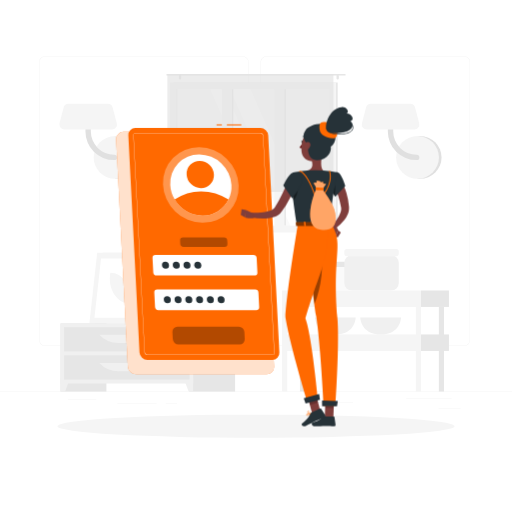
t = 0.00 s
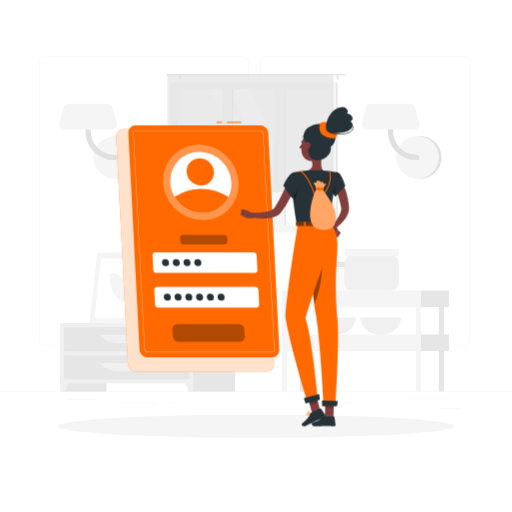
t = 0.19 s
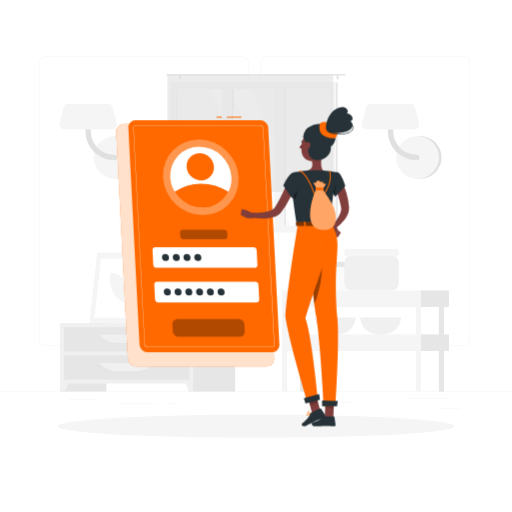
t = 0.56 s
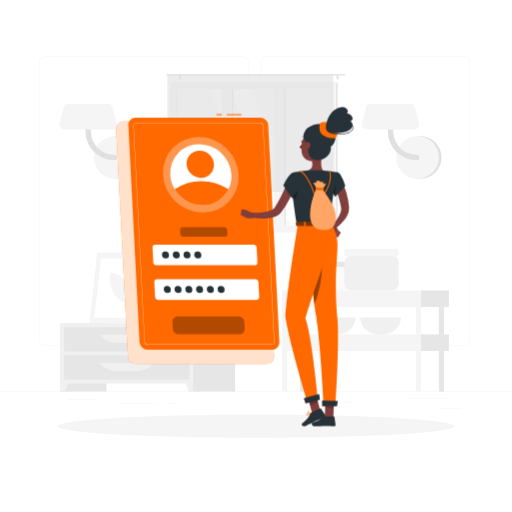
t = 0.75 s
t = 0.94 s: frame unchanged from t = 0.56 s, image omitted
t = 1.31 s: frame unchanged from t = 0.19 s, image omitted

The animated SVG that drew these frames (rendered in a browser with its animation timeline set to each time). Animation: 1 CSS @keyframes rule; one cycle of 1.50 s, repeats indefinitely.

<svg class="animated" id="freepik_stories-login" xmlns="http://www.w3.org/2000/svg" viewBox="0 0 500 500" version="1.1" xmlns:xlink="http://www.w3.org/1999/xlink" xmlns:svgjs="http://svgjs.com/svgjs"><style>svg#freepik_stories-login:not(.animated) .animable {opacity: 0;}svg#freepik_stories-login.animated #freepik--Login--inject-5 {animation: 1.5s Infinite  linear floating;animation-delay: 0s;}            @keyframes floating {                0% {                    opacity: 1;                    transform: translateY(0px);                }                50% {                    transform: translateY(-10px);                }                100% {                    opacity: 1;                    transform: translateY(0px);                }            }        </style><g id="freepik--background-complete--inject-5" class="animable" style="transform-origin: 250px 226.87px;"><rect y="382.4" width="500" height="0.25" style="fill: rgb(235, 235, 235); transform-origin: 250px 382.525px;" id="el3xunoqv6tki" class="animable"></rect><rect x="428.22" y="398.49" width="21.68" height="0.25" style="fill: rgb(235, 235, 235); transform-origin: 439.06px 398.615px;" id="elfrh4olicabu" class="animable"></rect><rect x="310.56" y="393.31" width="34.11" height="0.25" style="fill: rgb(235, 235, 235); transform-origin: 327.615px 393.435px;" id="el8a18igwys6w" class="animable"></rect><rect x="396.59" y="389.21" width="44.53" height="0.25" style="fill: rgb(235, 235, 235); transform-origin: 418.855px 389.335px;" id="eljopq3kjjryc" class="animable"></rect><rect x="161.88" y="394.25" width="11.14" height="0.25" style="fill: rgb(235, 235, 235); transform-origin: 167.45px 394.375px;" id="el934fycyz3mm" class="animable"></rect><rect x="114.58" y="394.25" width="38.39" height="0.25" style="fill: rgb(235, 235, 235); transform-origin: 133.775px 394.375px;" id="elrp6x8iihyw" class="animable"></rect><rect x="66.31" y="390.03" width="27.7" height="0.25" style="fill: rgb(235, 235, 235); transform-origin: 80.16px 390.155px;" id="eli687wp6a6bm" class="animable"></rect><path d="M237,337.8H43.91a5.71,5.71,0,0,1-5.7-5.71V60.66A5.71,5.71,0,0,1,43.91,55H237a5.71,5.71,0,0,1,5.71,5.71V332.09A5.71,5.71,0,0,1,237,337.8ZM43.91,55.2a5.46,5.46,0,0,0-5.45,5.46V332.09a5.46,5.46,0,0,0,5.45,5.46H237a5.47,5.47,0,0,0,5.46-5.46V60.66A5.47,5.47,0,0,0,237,55.2Z" style="fill: rgb(235, 235, 235); transform-origin: 140.46px 196.4px;" id="elxwggpv2hngs" class="animable"></path><path d="M453.31,337.8H260.21a5.72,5.72,0,0,1-5.71-5.71V60.66A5.72,5.72,0,0,1,260.21,55h193.1A5.71,5.71,0,0,1,459,60.66V332.09A5.71,5.71,0,0,1,453.31,337.8ZM260.21,55.2a5.47,5.47,0,0,0-5.46,5.46V332.09a5.47,5.47,0,0,0,5.46,5.46h193.1a5.47,5.47,0,0,0,5.46-5.46V60.66a5.47,5.47,0,0,0-5.46-5.46Z" style="fill: rgb(235, 235, 235); transform-origin: 356.75px 196.4px;" id="elzzokg4soit" class="animable"></path><path d="M115,174.63a20.91,20.91,0,0,0,0-41.82h-2.57v41.82Z" style="fill: rgb(224, 224, 224); transform-origin: 124.17px 153.72px;" id="eljiywuqzife" class="animable"></path><circle cx="112.41" cy="153.72" r="20.91" style="fill: rgb(245, 245, 245); transform-origin: 112.41px 153.72px;" id="eloju6wj4uli" class="animable"></circle><path d="M111.45,156.34a28,28,0,0,1-28-28V111.63a2.63,2.63,0,0,1,5.26,0v16.72a22.76,22.76,0,0,0,22.73,22.74,2.63,2.63,0,1,1,0,5.25Z" style="fill: rgb(224, 224, 224); transform-origin: 98.841px 132.674px;" id="ela3330dvlu4g" class="animable"></path><path d="M62.83,126.35h46.52a4.86,4.86,0,0,0,4.7-6.1L110,105a4.86,4.86,0,0,0-4.69-3.62H66.87a4.87,4.87,0,0,0-4.7,3.62l-4,15.23A4.85,4.85,0,0,0,62.83,126.35Z" style="fill: rgb(245, 245, 245); transform-origin: 86.1058px 113.865px;" id="elzo6zrbziz7" class="animable"></path><path d="M410.28,174.63a20.91,20.91,0,1,0,0-41.82h-2.57v41.82Z" style="fill: rgb(224, 224, 224); transform-origin: 419.45px 153.72px;" id="elmw8un58pc9" class="animable"></path><circle cx="407.71" cy="153.72" r="20.91" style="fill: rgb(245, 245, 245); transform-origin: 407.71px 153.72px;" id="el2jzz4zg62mf" class="animable"></circle><path d="M406.75,156.34a28,28,0,0,1-28-28V111.63a2.63,2.63,0,0,1,5.26,0v16.72a22.76,22.76,0,0,0,22.73,22.74,2.63,2.63,0,1,1,0,5.25Z" style="fill: rgb(224, 224, 224); transform-origin: 394.141px 132.672px;" id="elz7wwlr2a3oj" class="animable"></path><path d="M358.13,126.35h46.52a4.86,4.86,0,0,0,4.7-6.1l-4-15.23a4.86,4.86,0,0,0-4.69-3.62H362.17a4.87,4.87,0,0,0-4.7,3.62l-4,15.23A4.85,4.85,0,0,0,358.13,126.35Z" style="fill: rgb(245, 245, 245); transform-origin: 381.408px 113.875px;" id="elloids8124i" class="animable"></path><g id="elke15xzcjkfa"><rect x="133.98" y="256.92" width="15.21" height="58.93" style="fill: rgb(230, 230, 230); transform-origin: 141.585px 286.385px; transform: rotate(180deg);" class="animable"></rect></g><polygon points="92.75 315.85 143.22 315.85 150.84 246.88 100.37 246.88 92.75 315.85" style="fill: rgb(240, 240, 240); transform-origin: 121.795px 281.365px;" id="el3ju9heqsqqn" class="animable"></polygon><polygon points="87.28 315.85 139.42 315.85 147.04 246.88 94.91 246.88 87.28 315.85" style="fill: rgb(245, 245, 245); transform-origin: 117.16px 281.365px;" id="el6tbwjvccjgf" class="animable"></polygon><polygon points="135.65 310.42 142.07 252.32 98.67 252.32 92.25 310.42 135.65 310.42" style="fill: rgb(255, 255, 255); transform-origin: 117.16px 281.37px;" id="el8o1yye5vend" class="animable"></polygon><path d="M126.69,296.33,127,294c1.61-14.58-7.49-27.57-19.31-27.57h0l-.27,2.37c-1.61,14.57,7.49,27.56,19.32,27.56Z" style="fill: rgb(245, 245, 245); transform-origin: 117.21px 281.395px;" id="eljktys1i6s6d" class="animable"></path><g id="el1t93izkafmd"><rect x="59.08" y="315.85" width="44.84" height="66.55" style="fill: rgb(230, 230, 230); transform-origin: 81.5px 349.125px; transform: rotate(180deg);" class="animable"></rect></g><polygon points="63.59 382.4 59.08 382.4 59.08 369.57 68.32 369.57 63.59 382.4" style="fill: rgb(240, 240, 240); transform-origin: 63.7px 375.985px;" id="elhsm8sy6tr2g" class="animable"></polygon><g id="elluqbrpcmzlq"><rect x="184.75" y="315.85" width="44.84" height="66.55" style="fill: rgb(230, 230, 230); transform-origin: 207.17px 349.125px; transform: rotate(180deg);" class="animable"></rect></g><g id="el3ih2o2q88a1"><rect x="59.08" y="315.85" width="129.61" height="58.67" style="fill: rgb(240, 240, 240); transform-origin: 123.885px 345.185px; transform: rotate(180deg);" class="animable"></rect></g><polygon points="184.18 382.4 188.69 382.4 188.69 369.57 179.45 369.57 184.18 382.4" style="fill: rgb(240, 240, 240); transform-origin: 184.07px 375.985px;" id="eld90784kvra" class="animable"></polygon><g id="el8ceiltggapm"><rect x="62.58" y="319.52" width="122.61" height="23.68" style="fill: rgb(230, 230, 230); transform-origin: 123.885px 331.36px; transform: rotate(180deg);" class="animable"></rect></g><path d="M115.71,335h16.35a25.84,25.84,0,0,0,18.78-8.08H96.93A25.87,25.87,0,0,0,115.71,335Z" style="fill: rgb(240, 240, 240); transform-origin: 123.885px 330.96px;" id="elc76wtifp5m" class="animable"></path><g id="ele2nbdzsj7t"><rect x="62.58" y="347.02" width="122.61" height="23.68" style="fill: rgb(230, 230, 230); transform-origin: 123.885px 358.86px; transform: rotate(180deg);" class="animable"></rect></g><path d="M115.71,362.46h16.35a25.84,25.84,0,0,0,18.78-8.08H96.93A25.87,25.87,0,0,0,115.71,362.46Z" style="fill: rgb(240, 240, 240); transform-origin: 123.885px 358.42px;" id="elf8tj3lw06z" class="animable"></path><path d="M180.48,313.14h1.16c0-2.39,0-8.44.12-22.31.21-25.15.61-26.68.61-26.68l-2.76,11.61C177.86,288.61,180.12,301.53,180.48,313.14Z" style="fill: rgb(230, 230, 230); transform-origin: 180.662px 288.645px;" id="elu1m578blure" class="animable"></path><path d="M178.19,274c-4-4.73-12.45-6.11-21.13-7.29-3.41-.46,8.95,7.33,15,12.86,4.7,4.3,7.7,5.49,9,9.77C181.72,284,181.61,278.11,178.19,274Z" style="fill: rgb(230, 230, 230); transform-origin: 168.927px 278.015px;" id="elj0d4ejsi0k" class="animable"></path><path d="M183.46,282.48c4-4.73,12.45-6.1,21.13-7.28,3.41-.46-9,7.33-15,12.86-4.7,4.3-7.7,5.49-9,9.77C179.93,292.49,180,286.56,183.46,282.48Z" style="fill: rgb(230, 230, 230); transform-origin: 192.719px 286.505px;" id="el4xyem0th80w" class="animable"></path><path d="M181.76,263c3-5.66,10.46-11,18.87-13,3.3-.79-7.65,10.44-11.81,17.69-3.23,5.62-7.51,12.24-8.18,17C179.64,275.31,178.78,268.69,181.76,263Z" style="fill: rgb(230, 230, 230); transform-origin: 190.473px 267.325px;" id="elux3vym0yxg" class="animable"></path><path d="M181.4,315.85h0c-3.54,0-6.47-1.77-6.68-4.05l-.59-3.88h14.55l-.6,3.88C187.88,314.08,185,315.85,181.4,315.85Z" style="fill: rgb(240, 240, 240); transform-origin: 181.405px 311.885px;" id="ellgw98m55h1r" class="animable"></path><polygon points="189.62 309.41 173.19 309.41 172.72 305.08 190.09 305.08 189.62 309.41" style="fill: rgb(240, 240, 240); transform-origin: 181.405px 307.245px;" id="el5d9ve63s6hh" class="animable"></polygon><g id="elgum1uynpfsa"><rect x="169.54" y="80.59" width="160.21" height="146.13" style="fill: rgb(230, 230, 230); transform-origin: 249.645px 153.655px; transform: rotate(180deg);" class="animable"></rect></g><g id="el6mwrha1le"><rect x="165.93" y="80.59" width="162.24" height="146.13" style="fill: rgb(245, 245, 245); transform-origin: 247.05px 153.655px; transform: rotate(180deg);" class="animable"></rect></g><g id="elsqqo5t1irj"><rect x="180.54" y="79.01" width="133.04" height="149.3" style="fill: rgb(250, 250, 250); transform-origin: 247.06px 153.66px; transform: rotate(90deg);" class="animable"></rect></g><polygon points="303.39 220.18 244.63 87.14 224.67 87.14 283.43 220.18 303.39 220.18" style="fill: rgb(255, 255, 255); transform-origin: 264.03px 153.66px;" id="el93chf4kfnam" class="animable"></polygon><polygon points="277.77 220.18 219.01 87.14 205.27 87.14 264.03 220.18 277.77 220.18" style="fill: rgb(255, 255, 255); transform-origin: 241.52px 153.66px;" id="el51qeky1ej3y" class="animable"></polygon><g id="elcxb6799ghgj"><rect x="157.46" y="149.8" width="133.04" height="7.72" style="fill: rgb(230, 230, 230); transform-origin: 223.98px 153.66px; transform: rotate(90deg);" class="animable"></rect></g><g id="els6r48c300jp"><rect x="208.78" y="149.8" width="133.04" height="7.72" style="fill: rgb(230, 230, 230); transform-origin: 275.3px 153.66px; transform: rotate(90deg);" class="animable"></rect></g><g id="elsrngbcsfq7q"><rect x="150.54" y="148.42" width="142.06" height="9.76" style="fill: rgb(245, 245, 245); transform-origin: 221.57px 153.3px; transform: rotate(90deg);" class="animable"></rect></g><g id="elsmqg7sckgf"><rect x="201.86" y="148.42" width="142.06" height="9.76" style="fill: rgb(245, 245, 245); transform-origin: 272.89px 153.3px; transform: rotate(90deg);" class="animable"></rect></g><g id="elu74zv5nfcmc"><rect x="106.23" y="153.31" width="133.04" height="0.69" style="fill: rgb(230, 230, 230); transform-origin: 172.75px 153.655px; transform: rotate(90deg);" class="animable"></rect></g><path d="M163.22,72.17H336.78a.85.85,0,0,1,.84.84h0a.84.84,0,0,1-.84.83H163.22a.84.84,0,0,1-.84-.83h0A.85.85,0,0,1,163.22,72.17Z" style="fill: rgb(230, 230, 230); transform-origin: 250px 73.005px;" id="elp8kdeuzmao8" class="animable"></path><path d="M329.75,77.68h0a1.13,1.13,0,0,0,1.12-1.13V74.13A1.12,1.12,0,0,0,329.75,73h0a1.13,1.13,0,0,0-1.13,1.12v2.42A1.14,1.14,0,0,0,329.75,77.68Z" style="fill: rgb(230, 230, 230); transform-origin: 329.745px 75.34px;" id="elbo0qsruv46u" class="animable"></path><path d="M175.8,77.68h0a1.14,1.14,0,0,0,1.13-1.13V74.13A1.13,1.13,0,0,0,175.8,73h0a1.12,1.12,0,0,0-1.12,1.12v2.42A1.13,1.13,0,0,0,175.8,77.68Z" style="fill: rgb(230, 230, 230); transform-origin: 175.805px 75.34px;" id="elxdha8wz667" class="animable"></path><g id="elaffareh8wh4"><rect x="163.48" y="73.01" width="162.13" height="114.44" style="fill: rgb(224, 224, 224); opacity: 0.6; transform-origin: 244.545px 130.23px; transform: rotate(180deg);" class="animable"></rect></g><rect x="306.95" y="259.97" width="38.72" height="23.7" rx="5.38" style="fill: rgb(250, 250, 250); transform-origin: 326.31px 271.82px;" id="elpasrr98hqd" class="animable"></rect><rect x="306.95" y="255.59" width="38.72" height="5.08" rx="1.81" style="fill: rgb(230, 230, 230); transform-origin: 326.31px 258.13px;" id="elytjo5lo4mc" class="animable"></rect><path d="M307.52,310s.51,16.67,19.93,16.67S347.38,310,347.38,310Z" style="fill: rgb(240, 240, 240); transform-origin: 327.45px 318.335px;" id="elreend40rckm" class="animable"></path><path d="M351.8,310s.51,16.67,19.93,16.67S391.66,310,391.66,310Z" style="fill: rgb(240, 240, 240); transform-origin: 371.73px 318.335px;" id="elvwqc3o8o2cq" class="animable"></path><rect x="336.24" y="249.24" width="53.2" height="34.44" rx="7.4" style="fill: rgb(240, 240, 240); transform-origin: 362.84px 266.46px;" id="elmxv237up5sg" class="animable"></rect><rect x="336.24" y="243.22" width="53.2" height="6.98" rx="2.48" style="fill: rgb(245, 245, 245); transform-origin: 362.84px 246.71px;" id="elfivcydp8yc" class="animable"></rect><g id="eltdws78un44"><rect x="292.9" y="299.75" width="5.04" height="82.64" style="fill: rgb(230, 230, 230); transform-origin: 295.42px 341.07px; transform: rotate(180deg);" class="animable"></rect></g><rect x="411.13" y="283.67" width="27.29" height="16.08" style="fill: rgb(230, 230, 230); transform-origin: 424.775px 291.71px;" id="el6jxwlflytbr" class="animable"></rect><g id="elek6lqfc8ur8"><rect x="275.45" y="283.67" width="135.68" height="16.08" style="fill: rgb(245, 245, 245); transform-origin: 343.29px 291.71px; transform: rotate(180deg);" class="animable"></rect></g><rect x="411.13" y="326.62" width="27.29" height="16.08" style="fill: rgb(230, 230, 230); transform-origin: 424.775px 334.66px;" id="elgctuk0uea6b" class="animable"></rect><g id="elrrbq3z4docm"><rect x="275.45" y="326.62" width="135.68" height="16.08" style="fill: rgb(245, 245, 245); transform-origin: 343.29px 334.66px; transform: rotate(180deg);" class="animable"></rect></g><g id="elbrx7mx4726f"><rect x="428.58" y="299.75" width="5.04" height="82.64" style="fill: rgb(230, 230, 230); transform-origin: 431.1px 341.07px; transform: rotate(180deg);" class="animable"></rect></g><g id="el70wwf6yqnlw"><rect x="406.09" y="299.75" width="5.04" height="82.64" style="fill: rgb(245, 245, 245); transform-origin: 408.61px 341.07px; transform: rotate(180deg);" class="animable"></rect></g><g id="eljel04fwbje"><rect x="275.45" y="299.75" width="5.04" height="82.64" style="fill: rgb(245, 245, 245); transform-origin: 277.97px 341.07px; transform: rotate(180deg);" class="animable"></rect></g></g><g id="freepik--Shadow--inject-5" class="animable" style="transform-origin: 250px 416.24px;"><ellipse id="freepik--path--inject-5" cx="250" cy="416.24" rx="193.89" ry="11.32" style="fill: rgb(245, 245, 245); transform-origin: 250px 416.24px;" class="animable"></ellipse></g><g id="freepik--Login--inject-5" class="animable animator-active" style="transform-origin: 193.11px 243.48px;"><path d="M260.41,365.5H132.84a8.13,8.13,0,0,1-8-7.64L113.4,136.31a7.17,7.17,0,0,1,7.24-7.63H248.21a8.12,8.12,0,0,1,8,7.63l11.42,221.55A7.18,7.18,0,0,1,260.41,365.5Z" style="fill: rgb(255, 105, 0); transform-origin: 190.515px 247.09px;" id="ela8rptv8kdr4" class="animable"></path><g id="elj5v1ukcad0q"><path d="M260.41,365.5H132.84a8.13,8.13,0,0,1-8-7.64L113.4,136.31a7.17,7.17,0,0,1,7.24-7.63H248.21a8.12,8.12,0,0,1,8,7.63l11.42,221.55A7.18,7.18,0,0,1,260.41,365.5Z" style="fill: rgb(255, 255, 255); opacity: 0.8; transform-origin: 190.515px 247.09px;" class="animable"></path></g><rect x="221.51" y="121.46" width="14.11" height="1" style="fill: rgb(255, 105, 0); transform-origin: 228.565px 121.96px;" id="elii0jsah4xs" class="animable"></rect><rect x="211.45" y="121.46" width="5.17" height="1" style="fill: rgb(255, 105, 0); transform-origin: 214.035px 121.96px;" id="elyeyfm87xd3e" class="animable"></rect><path d="M265.9,351.44h-122a7.77,7.77,0,0,1-7.68-7.29l-10.92-211.9a6.86,6.86,0,0,1,6.93-7.3h122a7.77,7.77,0,0,1,7.67,7.3l10.92,211.9A6.85,6.85,0,0,1,265.9,351.44Z" style="fill: rgb(255, 105, 0); transform-origin: 199.06px 238.195px;" id="elze5k6e620in" class="animable"></path><path d="M265.9,346.57h-122a2.92,2.92,0,0,1-2.81-2.68L130.16,132a2,2,0,0,1,.54-1.55,2,2,0,0,1,1.52-.62h122a2.92,2.92,0,0,1,2.8,2.68L268,344.4a2,2,0,0,1-2.05,2.17ZM132.22,130.08a1.79,1.79,0,0,0-1.34.54,1.84,1.84,0,0,0-.47,1.37l10.92,211.89a2.67,2.67,0,0,0,2.56,2.44h122a1.74,1.74,0,0,0,1.33-.54,1.76,1.76,0,0,0,.47-1.37L256.78,132.52a2.66,2.66,0,0,0-2.55-2.44Z" style="fill: rgb(255, 255, 255); transform-origin: 199.08px 238.2px;" id="el5lcdxx6bza" class="animable"></path><g id="el9z2g6i5pl4m"><ellipse cx="196.09" cy="180.61" rx="36" ry="37.9" style="fill: rgb(255, 255, 255); opacity: 0.3; transform-origin: 196.09px 180.61px; transform: rotate(-45.74deg);" class="animable"></ellipse></g><path d="M226,180.61a28.71,28.71,0,0,1-2.87,14.24,28.07,28.07,0,0,1-25.47,15.65,31.75,31.75,0,0,1-27.08-15.65,30.78,30.78,0,0,1-4.34-14.24,28.09,28.09,0,0,1,28.34-29.88A31.81,31.81,0,0,1,226,180.61Z" style="fill: rgb(255, 255, 255); transform-origin: 196.115px 180.615px;" id="el24weajh2qe5" class="animable"></path><path d="M223.1,194.85a28.07,28.07,0,0,1-25.47,15.65,31.75,31.75,0,0,1-27.08-15.65,45.16,45.16,0,0,1,25.86-8A49.14,49.14,0,0,1,223.1,194.85Z" style="fill: rgb(255, 105, 0); transform-origin: 196.825px 198.676px;" id="elcwf92q0bg3" class="animable"></path><g id="elwsvwhe5dyy"><ellipse cx="195.56" cy="170.39" rx="12.97" ry="13.66" style="fill: rgb(255, 105, 0); transform-origin: 195.56px 170.39px; transform: rotate(-45.74deg);" class="animable"></ellipse></g><path d="M248.41,269H152.88a3.29,3.29,0,0,1-3.25-3.09l-.72-14a2.9,2.9,0,0,1,2.93-3.08h95.53a3.29,3.29,0,0,1,3.25,3.08l.72,14A2.9,2.9,0,0,1,248.41,269Z" style="fill: rgb(255, 255, 255); transform-origin: 200.125px 258.915px;" id="elgjblr6xqx9d" class="animable"></path><g id="elf1hpwnapxjl"><path d="M219.16,241.1h-39.9A3.29,3.29,0,0,1,176,238l-.15-3a2.9,2.9,0,0,1,2.93-3.09h39.89a3.29,3.29,0,0,1,3.25,3.09l.16,3A2.92,2.92,0,0,1,219.16,241.1Z" style="opacity: 0.3; transform-origin: 198.965px 236.505px;" class="animable"></path></g><g id="elmhhzrp03vf"><path d="M234,336.31H174.23a5.61,5.61,0,0,1-5.53-5.26l-.35-6.9a5,5,0,0,1,5-5.26H233.1a5.61,5.61,0,0,1,5.53,5.26l.35,6.9A5,5,0,0,1,234,336.31Z" style="opacity: 0.3; transform-origin: 203.665px 327.6px;" class="animable"></path></g><path d="M250.16,302.86H154.62a3.3,3.3,0,0,1-3.25-3.09l-.72-14a2.91,2.91,0,0,1,2.93-3.09h95.53a3.29,3.29,0,0,1,3.25,3.09l.73,14A2.92,2.92,0,0,1,250.16,302.86Z" style="fill: rgb(255, 255, 255); transform-origin: 201.87px 292.77px;" id="el1t4wlu9w3l9" class="animable"></path><path d="M165,258.91a3.22,3.22,0,0,1-3.25,3.42,3.64,3.64,0,0,1-3.59-3.42,3.21,3.21,0,0,1,3.24-3.42A3.65,3.65,0,0,1,165,258.91Z" style="fill: rgb(38, 50, 56); transform-origin: 161.58px 258.91px;" id="elr6b635zgcrg" class="animable"></path><path d="M175.53,258.91a3.21,3.21,0,0,1-3.24,3.42,3.63,3.63,0,0,1-3.59-3.42,3.21,3.21,0,0,1,3.24-3.42A3.63,3.63,0,0,1,175.53,258.91Z" style="fill: rgb(38, 50, 56); transform-origin: 172.115px 258.91px;" id="eldmbwv69y0fs" class="animable"></path><path d="M186,258.91a3.21,3.21,0,0,1-3.24,3.42,3.65,3.65,0,0,1-3.6-3.42,3.22,3.22,0,0,1,3.25-3.42A3.64,3.64,0,0,1,186,258.91Z" style="fill: rgb(38, 50, 56); transform-origin: 182.58px 258.91px;" id="el6x4hnyxwyqb" class="animable"></path><path d="M196.55,258.91a3.22,3.22,0,0,1-3.24,3.42,3.65,3.65,0,0,1-3.6-3.42,3.22,3.22,0,0,1,3.24-3.42A3.65,3.65,0,0,1,196.55,258.91Z" style="fill: rgb(38, 50, 56); transform-origin: 193.13px 258.91px;" id="el0r04qkprwj8" class="animable"></path><path d="M166.77,292.75a3.21,3.21,0,0,1-3.24,3.42,3.65,3.65,0,0,1-3.6-3.42,3.22,3.22,0,0,1,3.25-3.42A3.64,3.64,0,0,1,166.77,292.75Z" style="fill: rgb(38, 50, 56); transform-origin: 163.35px 292.75px;" id="elmai2687g8c" class="animable"></path><path d="M177.28,292.75a3.22,3.22,0,0,1-3.24,3.42,3.65,3.65,0,0,1-3.6-3.42,3.21,3.21,0,0,1,3.24-3.42A3.65,3.65,0,0,1,177.28,292.75Z" style="fill: rgb(38, 50, 56); transform-origin: 173.86px 292.75px;" id="elnlcar4tebog" class="animable"></path><path d="M187.79,292.75a3.22,3.22,0,0,1-3.25,3.42,3.63,3.63,0,0,1-3.59-3.42,3.21,3.21,0,0,1,3.24-3.42A3.65,3.65,0,0,1,187.79,292.75Z" style="fill: rgb(38, 50, 56); transform-origin: 184.37px 292.75px;" id="elwjdztq649fk" class="animable"></path><path d="M198.29,292.75a3.21,3.21,0,0,1-3.24,3.42,3.65,3.65,0,0,1-3.6-3.42,3.22,3.22,0,0,1,3.25-3.42A3.63,3.63,0,0,1,198.29,292.75Z" style="fill: rgb(38, 50, 56); transform-origin: 194.87px 292.75px;" id="elsw0dq20lxv" class="animable"></path><path d="M208.8,292.75a3.21,3.21,0,0,1-3.24,3.42,3.65,3.65,0,0,1-3.6-3.42,3.22,3.22,0,0,1,3.24-3.42A3.65,3.65,0,0,1,208.8,292.75Z" style="fill: rgb(38, 50, 56); transform-origin: 205.38px 292.75px;" id="eljpoiaga3fpk" class="animable"></path><path d="M219.31,292.75a3.22,3.22,0,0,1-3.25,3.42,3.64,3.64,0,0,1-3.59-3.42,3.21,3.21,0,0,1,3.24-3.42A3.65,3.65,0,0,1,219.31,292.75Z" style="fill: rgb(38, 50, 56); transform-origin: 215.89px 292.75px;" id="elkbk1i1ez21a" class="animable"></path></g><g id="freepik--Character--inject-5" class="animable" style="transform-origin: 290.067px 260.484px;"><path d="M333,176.62c.25.38.38.58.54.85l.45.74c.29.5.55,1,.8,1.49.5,1,1,2,1.4,3a55.2,55.2,0,0,1,2.16,6.09,63.77,63.77,0,0,1,2.38,12.54l.07.79a4.59,4.59,0,0,1,0,.48l0,.53a12.79,12.79,0,0,1-.12,2.08,17.14,17.14,0,0,1-1,3.73,25.81,25.81,0,0,1-3.46,6,42.89,42.89,0,0,1-9.31,8.81l-2.76-3.23a57.35,57.35,0,0,0,6.64-9.19,21,21,0,0,0,2-4.72,9.53,9.53,0,0,0,.33-2.14,4.69,4.69,0,0,0,0-.93l0-.21a1.3,1.3,0,0,0,0-.28l-.12-.7a79.26,79.26,0,0,0-2.72-11c-.58-1.79-1.29-3.52-2-5.21-.35-.85-.75-1.68-1.15-2.48l-.62-1.18-.31-.55-.26-.44Z" style="fill: rgb(128, 62, 60); transform-origin: 332.478px 200.185px;" id="elitf6xd5nfxk" class="animable"></path><path d="M323.7,223.77l3.62,7.65,2.87-6.47s-2.55-5.6-6-5.08Z" style="fill: rgb(127, 62, 59); transform-origin: 326.945px 225.628px;" id="elfqw8jju48jo" class="animable"></path><polygon points="329.91 231.8 332.79 227.08 330.19 224.95 327.32 231.42 329.91 231.8" style="fill: rgb(127, 62, 59); transform-origin: 330.055px 228.375px;" id="ellpw1ecfrv9b" class="animable"></polygon><path d="M313.63,408.22a10.27,10.27,0,0,0,2.22-.3.22.22,0,0,0,.15-.16.2.2,0,0,0-.09-.2c-.29-.19-2.83-1.83-3.81-1.39a.68.68,0,0,0-.39.56,1.13,1.13,0,0,0,.33,1A2.37,2.37,0,0,0,313.63,408.22Zm1.65-.59c-1.45.3-2.55.25-3-.14a.77.77,0,0,1-.21-.71c0-.17.1-.22.17-.25C312.78,406.29,314.25,407,315.28,407.63Z" style="fill: rgb(255, 105, 0); transform-origin: 313.848px 407.16px;" id="eljaojbzubz99" class="animable"></path><path d="M315.8,407.92l.1,0a.22.22,0,0,0,.1-.18c0-.1,0-2.51-.92-3.32a1.05,1.05,0,0,0-.84-.26.69.69,0,0,0-.67.55c-.19.95,1.33,2.75,2.13,3.21Zm-1.43-3.39a.61.61,0,0,1,.44.17,4.53,4.53,0,0,1,.78,2.64c-.8-.64-1.75-2-1.63-2.57,0-.09.07-.21.32-.24Z" style="fill: rgb(255, 105, 0); transform-origin: 314.777px 406.035px;" id="elg5auzbxd5wc" class="animable"></path><path d="M304.19,404.14a.21.21,0,0,0-.14-.34c-.41,0-4-.17-4.82.71l0,.06a.63.63,0,0,0-.09.62,1.11,1.11,0,0,0,.73.73c1.16.36,3.21-.95,4.33-1.76Zm-4.66.63c.45-.48,2.43-.61,3.91-.59-1.55,1.06-2.84,1.56-3.49,1.36a.72.72,0,0,1-.48-.48.27.27,0,0,1,0-.25Z" style="fill: rgb(255, 105, 0); transform-origin: 301.666px 404.884px;" id="ell6bke4bfp4j" class="animable"></path><path d="M304.19,404.14l0,0a.23.23,0,0,0,0-.2c-.05-.08-1.17-2-2.49-2.4a1.45,1.45,0,0,0-1.14.14c-.48.28-.51.61-.45.82.26.93,2.81,1.75,3.91,1.74A.2.2,0,0,0,304.19,404.14Zm-3.59-2a.84.84,0,0,1,.19-.14,1,1,0,0,1,.84-.11c.87.23,1.68,1.35,2.05,1.9-1.19-.13-3-.86-3.15-1.42A.23.23,0,0,1,300.6,402.13Z" style="fill: rgb(255, 105, 0); transform-origin: 302.15px 402.861px;" id="elz887mna2uqi" class="animable"></path><path d="M315.2,147.33c-1,5-3.16,15.81.31,19.13,0,0-1.36,5-10.59,5-10.16,0-4.85-5-4.85-5,5.54-1.32,5.4-5.44,4.43-9.3Z" style="fill: rgb(127, 62, 59); transform-origin: 307.097px 159.395px;" id="elzwaxb82u1ro" class="animable"></path><path d="M298.28,135.61a.53.53,0,0,0,.17,0,.4.4,0,0,0,.18-.54,3.94,3.94,0,0,0-2.88-2.2.41.41,0,0,0-.44.35.4.4,0,0,0,.35.44h0a3.14,3.14,0,0,1,2.26,1.77A.4.4,0,0,0,298.28,135.61Z" style="fill: rgb(38, 50, 56); transform-origin: 296.991px 134.243px;" id="elsmj3ilttje" class="animable"></path><path d="M295.25,140a18.26,18.26,0,0,1-2.92,4,2.91,2.91,0,0,0,2.33.74Z" style="fill: rgb(99, 15, 15); transform-origin: 293.79px 142.382px;" id="el3olx9wh1t97" class="animable"></path><path d="M296,138.87c-.08.67-.51,1.17-.94,1.12s-.73-.64-.65-1.31.51-1.17,1-1.12S296.07,138.2,296,138.87Z" style="fill: rgb(38, 50, 56); transform-origin: 295.206px 138.775px;" id="el34gfjbhspes" class="animable"></path><path d="M295.54,137.62,294,137S294.65,138.32,295.54,137.62Z" style="fill: rgb(38, 50, 56); transform-origin: 294.77px 137.412px;" id="ell6ord2oxbyp" class="animable"></path><polygon points="313.02 402.24 304.86 404.14 299.9 385.38 308.06 383.48 313.02 402.24" style="fill: rgb(127, 62, 59); transform-origin: 306.46px 393.81px;" id="elf0ro1firpeh" class="animable"></polygon><polygon points="325.54 407.72 317.17 407.72 317.82 388.33 326.2 388.33 325.54 407.72" style="fill: rgb(127, 62, 59); transform-origin: 321.685px 398.025px;" id="elem0sgvggew" class="animable"></polygon><path d="M316.5,406.75h9.41a.67.67,0,0,1,.67.58l1.07,7.44a1.34,1.34,0,0,1-1.34,1.49c-3.28-.05-4.86-.25-9-.25-2.55,0-6.27.27-9.78.27s-3.71-3.48-2.24-3.79c6.56-1.42,7.6-3.36,9.81-5.22A2.17,2.17,0,0,1,316.5,406.75Z" style="fill: rgb(38, 50, 56); transform-origin: 316.043px 411.515px;" id="elixrt6pumfk" class="animable"></path><path d="M304.14,402.89l8.55-3.93a.66.66,0,0,1,.84.24l4.09,6.32a1.35,1.35,0,0,1-.6,1.91c-3,1.32-4.52,1.81-8.28,3.54-2.31,1.06-7,3.5-10.18,5s-4.82-1.61-3.62-2.51c5.37-4,6.91-6.87,8.14-9.48A2.14,2.14,0,0,1,304.14,402.89Z" style="fill: rgb(38, 50, 56); transform-origin: 306.176px 407.634px;" id="elm0p2lsds31" class="animable"></path><g id="ellfyoi39igm7"><polygon points="299.9 385.38 302.56 395.44 310.62 393.15 308.07 383.48 299.9 385.38" style="opacity: 0.2; transform-origin: 305.26px 389.46px;" class="animable"></polygon></g><g id="elwy9pl9isx0s"><polygon points="326.2 388.33 317.82 388.33 317.49 398.33 325.87 398.33 326.2 388.33" style="opacity: 0.2; transform-origin: 321.845px 393.33px;" class="animable"></polygon></g><path d="M330,168.36c3.48.77,7.2,13.28,7.2,13.28l-9.84,10.47s-8.17-11.76-6.5-16.08C322.55,171.52,325.85,167.46,330,168.36Z" style="fill: rgb(38, 50, 56); transform-origin: 328.917px 180.172px;" id="elvm10ehxs87" class="animable"></path><g id="el359hds5ds9l"><path d="M324.44,176.33c-1.76-1.61-2.95-1.13-3.76.15-.8,3.72,3.94,11.51,5.85,14.46C327.41,187.42,328.42,180,324.44,176.33Z" style="opacity: 0.4; transform-origin: 323.96px 183.124px;" class="animable"></path></g><path d="M285.91,168.61s-4,1.4,4,50.55h34c-.57-13.84-.59-22.38,6-50.8a100.28,100.28,0,0,0-14.45-1.9,107.4,107.4,0,0,0-15.44,0C293.43,167.07,285.91,168.61,285.91,168.61Z" style="fill: rgb(38, 50, 56); transform-origin: 307.41px 192.671px;" id="elzxuh9c8kjd9" class="animable"></path><g id="elwe5r0r6uyao"><path d="M285.6,187.47c.22,2.39.51,5.08.89,8.12,2.79-2.51,5.07-9.65,4.23-13.81A24.59,24.59,0,0,0,285.6,187.47Z" style="opacity: 0.4; transform-origin: 288.248px 188.685px;" class="animable"></path></g><path d="M289.24,180a148.06,148.06,0,0,1-6.19,13.55,83.26,83.26,0,0,1-8,13l-.64.79-.32.39c-.11.13-.2.25-.37.43a12.44,12.44,0,0,1-2,1.76,16.3,16.3,0,0,1-4.18,2.08,30.53,30.53,0,0,1-8,1.42,59.36,59.36,0,0,1-15.16-1.35l.55-4.2c2.3,0,4.71,0,7-.19a56.44,56.44,0,0,0,6.86-.76,27,27,0,0,0,6.14-1.72,9.17,9.17,0,0,0,2.21-1.34,4.57,4.57,0,0,0,.69-.72s.12-.16.2-.27l.23-.33.47-.66a99.14,99.14,0,0,0,6.69-12.11c2-4.25,4-8.66,5.83-13Z" style="fill: rgb(128, 62, 60); transform-origin: 266.81px 195.118px;" id="el5c6ys56c4mh" class="animable"></path><path d="M285.91,168.61c-4.17,1-9.29,12.44-9.29,12.44l8.64,12.7s11.51-14.49,10.14-18.91C294,170.23,291,167.37,285.91,168.61Z" style="fill: rgb(38, 50, 56); transform-origin: 286.067px 181.035px;" id="el2b23dglbokh" class="animable"></path><path d="M247.33,208.51l-7.21-3.33-.72,7.17s6,1.77,9,0Z" style="fill: rgb(127, 62, 59); transform-origin: 243.9px 209.158px;" id="elb0hp25d6d4k" class="animable"></path><polygon points="235.81 204.46 235.12 209.92 239.4 212.35 240.12 205.18 235.81 204.46" style="fill: rgb(127, 62, 59); transform-origin: 237.62px 208.405px;" id="elj8h0z4171" class="animable"></polygon><path d="M318.82,139.36c-1.53,8.17-2,11.67-6.68,15.38-7,5.58-16.75,1.92-17.69-6.54-.86-7.62,1.78-19.7,10.25-22A11.33,11.33,0,0,1,318.82,139.36Z" style="fill: rgb(127, 62, 59); transform-origin: 306.669px 141.599px;" id="el7e7diarw3i" class="animable"></path><path d="M300.87,141.08c-.47,4.17-.65,15,8.51,15.34,11.21.41,14.57-9.17,13.57-13,5.84-4.75,6.68-12.92.12-19.17s-21-2.76-25,3.33C293,135.13,300.87,141.08,300.87,141.08Z" style="fill: rgb(38, 50, 56); transform-origin: 312.017px 138.692px;" id="eldmsbywrhz9v" class="animable"></path><path d="M312.1,126.68c-.54-4.4-.12-7.43,4-7.43s9.74,1.49,11.8,5.7,2.23,10.8-3.52,10.13S312.75,131.94,312.1,126.68Z" style="fill: rgb(255, 105, 0); transform-origin: 320.56px 127.189px;" id="elon2eui9a4o9" class="animable"></path><path d="M318.48,125.62c-1-5.24,3.69-20,15.08-21,5.28-.45,7.72,5.23,5,6.17,5-.06,8.2,6.55,3.54,7.54,3.68,2.36,2.77,7.2-2.48,9.58C335.71,129.71,319.83,132.88,318.48,125.62Z" style="fill: rgb(38, 50, 56); transform-origin: 331.357px 117.383px;" id="elsjmjiip1voj" class="animable"></path><path d="M330.65,131.25c-3.67,0-7.5-.54-9.88-2.13a4.89,4.89,0,0,1-2.35-3.8.26.26,0,0,1,.23-.27.24.24,0,0,1,.27.23,4.46,4.46,0,0,0,2.13,3.43c4.53,3,15,2,18.26,1,2.82-.92,4.73-2.71,5.11-4.77a4.14,4.14,0,0,0-1.67-4,.24.24,0,0,1,0-.35.25.25,0,0,1,.35,0,4.66,4.66,0,0,1,1.85,4.53c-.41,2.25-2.44,4.17-5.44,5.15A32.69,32.69,0,0,1,330.65,131.25Z" style="fill: rgb(38, 50, 56); transform-origin: 331.717px 125.89px;" id="el145mkoazc9bk" class="animable"></path><path d="M298.32,140a6.15,6.15,0,0,0-1.07,4.51c.33,2.1,2.37,2.24,3.85.9s2.77-3.76,1.68-5.5A2.62,2.62,0,0,0,298.32,140Z" style="fill: rgb(127, 62, 59); transform-origin: 300.182px 142.494px;" id="elwwotxb15cyc" class="animable"></path><path d="M298.89,219.16s4.86,57.49,9.91,89.89c4.07,26.17,7.29,87.34,7.29,87.34h11.42s4.06-59.34,2-85.22c-5.23-65.5,6.44-70.84-5.57-92Z" style="fill: rgb(255, 105, 0); transform-origin: 314.492px 307.775px;" id="elmabb97j5exr" class="animable"></path><g id="elnl9jk65w3wn"><path d="M313.27,240.89a55.8,55.8,0,0,0-10.79,16.28c1.33,12.92,2.91,27.26,4.59,39.82A110.38,110.38,0,0,0,313.27,240.89Z" style="opacity: 0.4; transform-origin: 308.482px 268.94px;" class="animable"></path></g><path d="M290.9,218.8s-10.55,62.79-12.21,91.09c4.14,26.17,21.08,81.49,21.08,81.49l10.39-3.77s-5.75-60.32-12-76.83c14.07-47.37,24.41-59.35,21.4-91.62C312.35,219.16,290.9,218.8,290.9,218.8Z" style="fill: rgb(255, 105, 0); transform-origin: 299.387px 305.09px;" id="elh8m7fbre0eu" class="animable"></path><polygon points="298.38 394.14 312.42 390.33 311.62 384.73 296.59 388.8 298.38 394.14" style="fill: rgb(38, 50, 56); transform-origin: 304.505px 389.435px;" id="el7udabvvut7g" class="animable"></polygon><polygon points="314.52 396.62 329.07 396.62 329.83 391.52 314.44 391 314.52 396.62" style="fill: rgb(38, 50, 56); transform-origin: 322.135px 393.81px;" id="el85742e3bfi9" class="animable"></polygon><path d="M324.44,217.16l1.53,3.05c.12.24-.16.48-.55.48H289.74c-.3,0-.56-.15-.58-.35l-.31-3c0-.21.25-.39.58-.39h34.45A.63.63,0,0,1,324.44,217.16Z" style="fill: rgb(255, 105, 0); transform-origin: 307.424px 218.817px;" id="el2nzh4ktmdur" class="animable"></path><g id="elxv9dssawni"><path d="M324.44,217.16l1.53,3.05c.12.24-.16.48-.55.48H289.74c-.3,0-.56-.15-.58-.35l-.31-3c0-.21.25-.39.58-.39h34.45A.63.63,0,0,1,324.44,217.16Z" style="opacity: 0.5; transform-origin: 307.424px 218.817px;" class="animable"></path></g><path d="M319.81,221h.92c.19,0,.33-.1.32-.21l-.44-4c0-.12-.17-.21-.35-.21h-.93c-.18,0-.32.09-.31.21l.43,4C319.47,220.92,319.63,221,319.81,221Z" style="fill: rgb(255, 105, 0); transform-origin: 320.035px 218.79px;" id="elm9w7ndpqrid" class="animable"></path><path d="M307.43,191.88a.52.52,0,0,1-.49-.37c-3.26-12.06-10-22-13.27-23.5a1.14,1.14,0,0,0-.85-.14.5.5,0,1,1-.41-.91,2,2,0,0,1,1.68.14c3.46,1.64,10.3,11.44,13.72,23.77,2.45,0,6.23-.33,7.15-.41,1.14-1.36,9.52-11.84,6.39-23.31a.49.49,0,0,1,.35-.61.5.5,0,0,1,.61.35c3.49,12.76-6.63,24.27-6.74,24.38a.46.46,0,0,1-.32.17C315.2,191.44,310.21,191.88,307.43,191.88Z" style="fill: rgb(255, 105, 0); transform-origin: 307.564px 179.202px;" id="el0nd5mxfiu059" class="animable"></path><path d="M324,198.94c-5.45-10.21-7.68-10.93-8.65-14.21a17,17,0,0,1,3.1-5c-.66-.19-2.08-.47-3-.64.1-.45.21-.89.31-1.32a9.54,9.54,0,0,0-3,.14l0-1a13,13,0,0,0-3.87-.25q.17.71.33,1.44c-1,.19-2.52.5-3.25.71a14.4,14.4,0,0,1,3.05,5.57c-2.94,5.05-14.36,37.51,4.22,40S329.44,209.16,324,198.94Z" style="fill: rgb(255, 105, 0); transform-origin: 315.384px 200.615px;" id="elr41f6ay63i" class="animable"></path><g id="el5rqgfqx413e"><path d="M324,198.94c-5.45-10.21-7.68-10.93-8.65-14.21a17,17,0,0,1,3.1-5c-.66-.19-2.08-.47-3-.64.1-.45.21-.89.31-1.32a9.54,9.54,0,0,0-3,.14l0-1a13,13,0,0,0-3.87-.25q.17.71.33,1.44c-1,.19-2.52.5-3.25.71a14.4,14.4,0,0,1,3.05,5.57c-2.94,5.05-14.36,37.51,4.22,40S329.44,209.16,324,198.94Z" style="fill: rgb(255, 255, 255); opacity: 0.4; transform-origin: 315.384px 200.615px;" class="animable"></path></g><path d="M308.26,183.41a6.29,6.29,0,0,0-.15,1.57c0,.37,1,.62,2.11.73s5.77.29,5.62-.23.23-1.23.25-1.67-1.85-.46-3.42-.4S308.57,182.85,308.26,183.41Z" style="fill: rgb(255, 105, 0); transform-origin: 312.099px 184.503px;" id="elooxa0r6q04" class="animable"></path><path d="M297.45,221h.92c.18,0,.32-.1.31-.21l-.43-4c0-.12-.17-.21-.36-.21H297c-.18,0-.32.09-.31.21l.43,4C297.1,220.92,297.26,221,297.45,221Z" style="fill: rgb(255, 105, 0); transform-origin: 297.685px 218.79px;" id="el4vbhli2axwr" class="animable"></path></g><defs>     <filter id="active" height="200%">         <feMorphology in="SourceAlpha" result="DILATED" operator="dilate" radius="2"></feMorphology>                <feFlood flood-color="#32DFEC" flood-opacity="1" result="PINK"></feFlood>        <feComposite in="PINK" in2="DILATED" operator="in" result="OUTLINE"></feComposite>        <feMerge>            <feMergeNode in="OUTLINE"></feMergeNode>            <feMergeNode in="SourceGraphic"></feMergeNode>        </feMerge>    </filter>    <filter id="hover" height="200%">        <feMorphology in="SourceAlpha" result="DILATED" operator="dilate" radius="2"></feMorphology>                <feFlood flood-color="#ff0000" flood-opacity="0.5" result="PINK"></feFlood>        <feComposite in="PINK" in2="DILATED" operator="in" result="OUTLINE"></feComposite>        <feMerge>            <feMergeNode in="OUTLINE"></feMergeNode>            <feMergeNode in="SourceGraphic"></feMergeNode>        </feMerge>            <feColorMatrix type="matrix" values="0   0   0   0   0                0   1   0   0   0                0   0   0   0   0                0   0   0   1   0 "></feColorMatrix>    </filter></defs></svg>